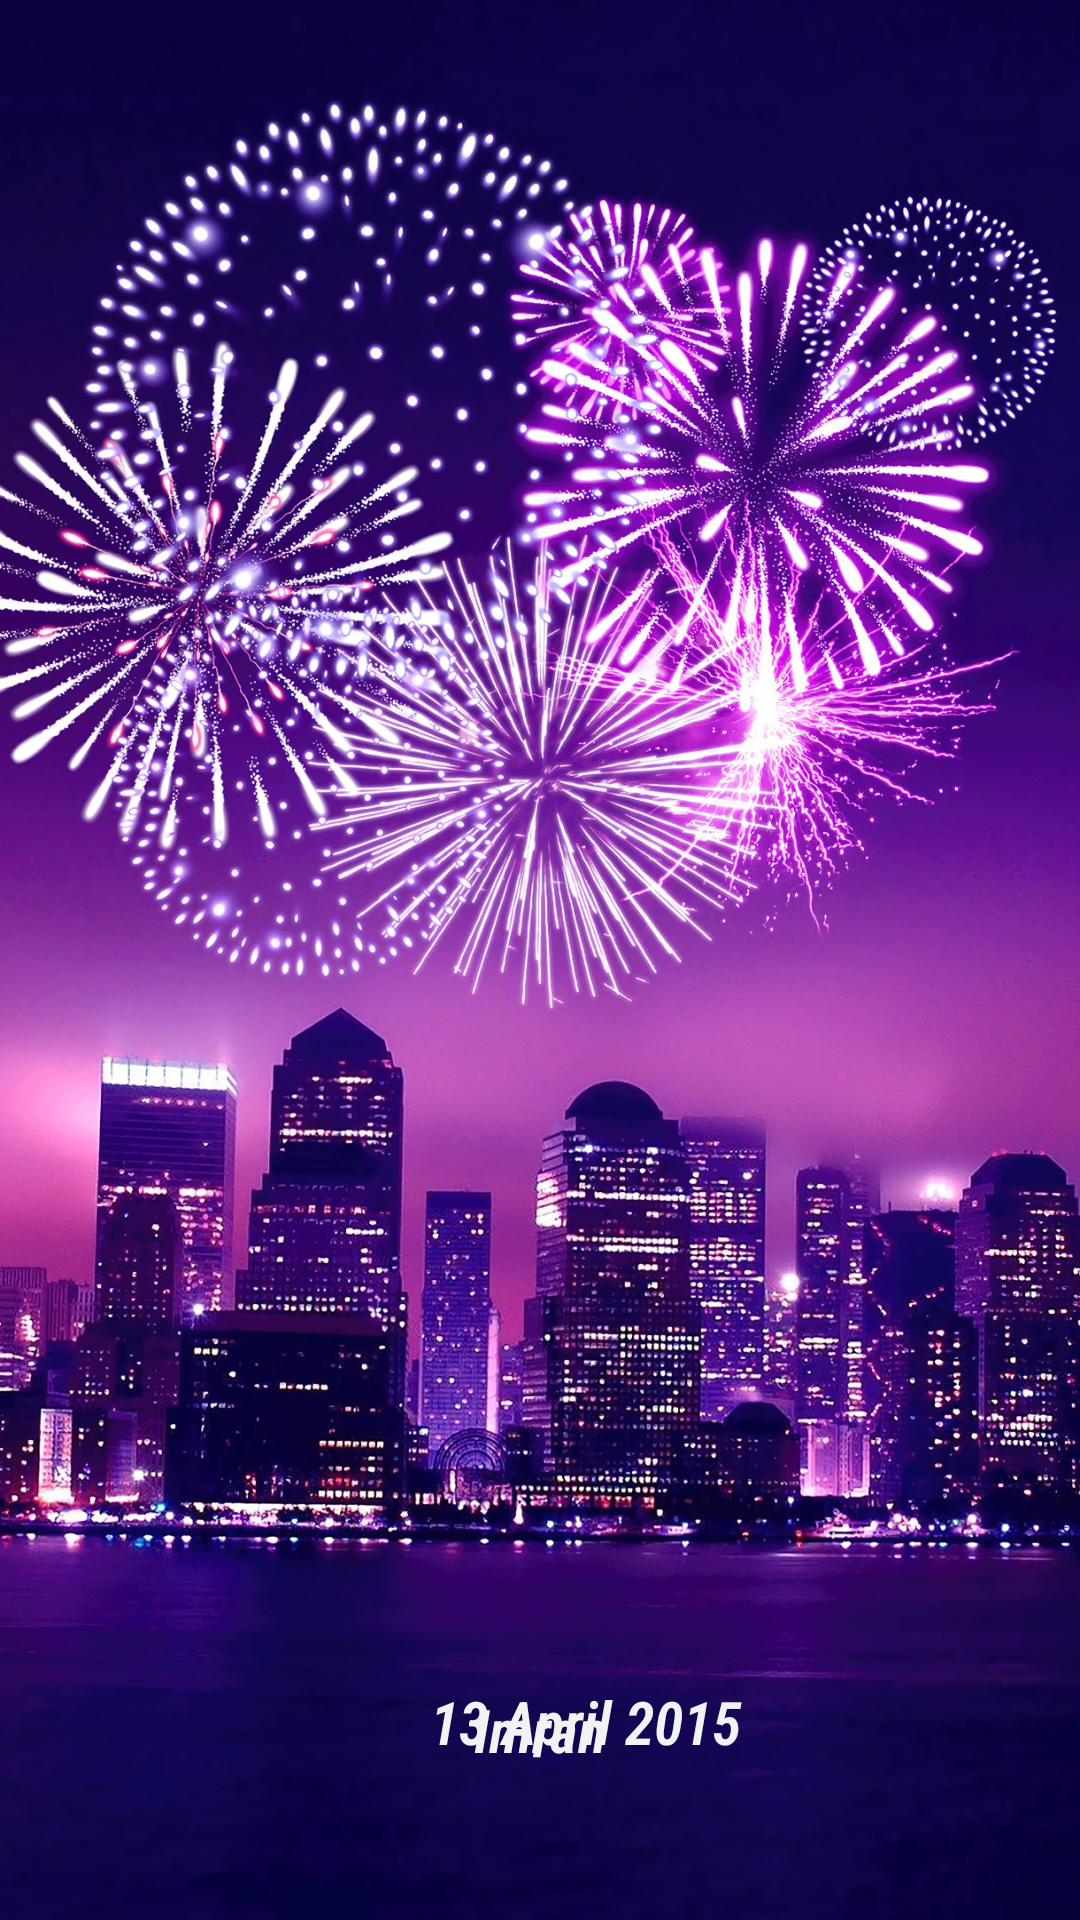

This screen was rendered from an Android layout file. Write that file and the resources it references.
<!-- AndroidManifest.xml: activity theme NoTheme -->
<!-- res/layout/activity_welcome.xml -->
<?xml version="1.0" encoding="utf-8"?>
<layout  xmlns:android="http://schemas.android.com/apk/res/android"
    xmlns:app="http://schemas.android.com/apk/res-auto"
    xmlns:tools="http://schemas.android.com/tools">
    <data>
        <variable
            name="welcomeActivity"
            type="com.zkteco.silkiddemo.activity.WelcomeActivity" />
    </data>



    <LinearLayout
        android:layout_width="match_parent"
        android:layout_height="match_parent"
        android:background="@drawable/welcomepage"
        android:orientation="vertical"
        android:gravity="bottom"
        tools:context=".activity.WelcomeActivity">


        <TextView
            android:id="@+id/name"
            android:layout_width="match_parent"
            android:layout_height="wrap_content"
            android:textColor="#F0F3F4"
            android:gravity="center"
            android:fontFamily="sans-serif-condensed-light"
            android:textStyle="bold|italic"
            android:textSize="20dp"
            android:layout_marginStart="10dp"
            android:layout_marginEnd="10dp"
            android:layout_marginBottom="-30dp"
            android:text="Imran"/>

        <TextView
            android:id="@+id/inTime"
            android:layout_width="match_parent"
            android:layout_height="wrap_content"
            android:textColor="#F0F3F4"
            android:gravity="center"
            android:fontFamily="sans-serif-condensed-light"
            android:textStyle="bold|italic"
            android:layout_marginBottom="50dp"
            android:textSize="20dp"
            android:layout_marginLeft="30dp"
            android:text="13 April 2015"/>


    </LinearLayout>

</layout>
<!-- resources referenced by this layout -->
<resources>
  <!-- drawable welcomepage: jpg bitmap (drawable, 506873 bytes) -->
  <style name="NoTheme" parent="Theme.AppCompat.Light.NoActionBar">
          
          <item name="colorPrimary">@color/colorPrimary</item>
          <item name="colorPrimaryDark">@color/colorPrimaryDark</item>
          <item name="colorAccent">@color/colorAccent</item>
      </style>
  <color name="colorPrimary">#3F51B5</color>
  <color name="colorPrimaryDark">#303F9F</color>
  <color name="colorAccent">#FF4081</color>
</resources>
